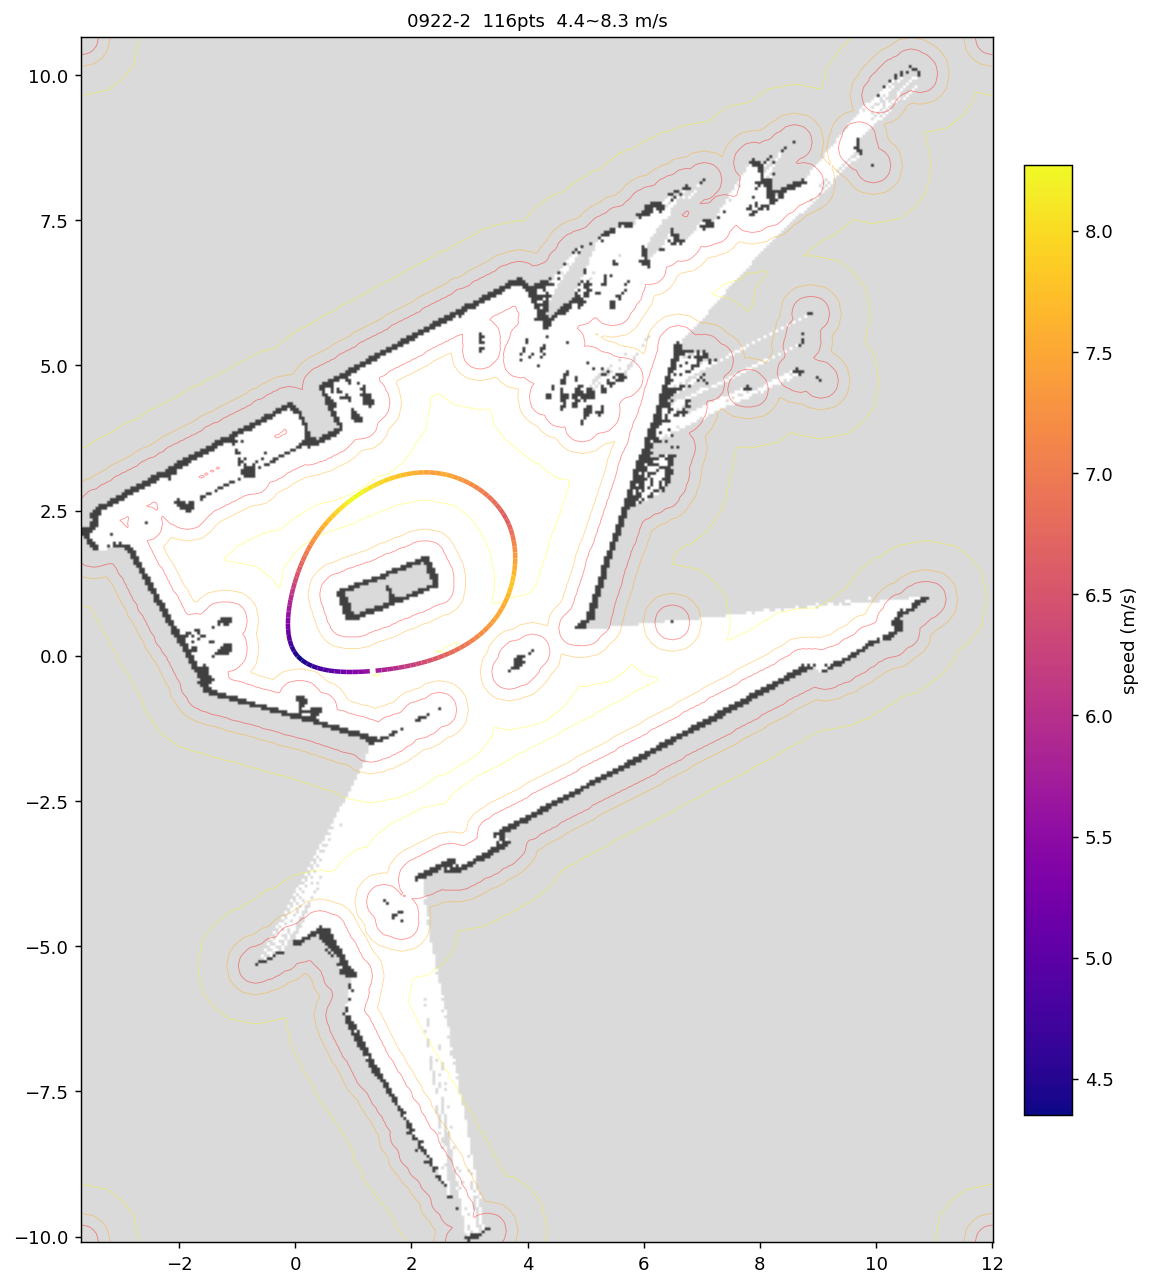

Source data for this figure (header and first rows):
x, y, speed
1.383, -0.2565, 5.746
1.483, -0.2462, 5.833
1.583, -0.2342, 5.919
1.683, -0.2204, 6.003
1.782, -0.2047, 6.087
1.881, -0.1869, 6.169
1.98, -0.1670, 6.25
2.078, -0.1448, 6.33
2.176, -0.1203, 6.409
2.273, -0.0932, 6.487
2.369, -0.0633, 6.564
2.464, -0.0306, 6.641
2.558, 0.0051, 6.716
2.651, 0.0441, 6.79
2.743, 0.0865, 6.864
2.832, 0.1324, 6.937
2.92, 0.1822, 7.009
3.005, 0.2359, 7.081
3.087, 0.2936, 7.152
3.167, 0.3554, 7.222
3.243, 0.4215, 7.291
3.315, 0.4918, 7.36
3.383, 0.5663, 7.428
3.446, 0.6447, 7.495
3.504, 0.7269, 7.493
3.557, 0.8126, 7.544
3.604, 0.9014, 7.609
3.646, 0.9930, 7.675
3.683, 1.087, 7.74
3.714, 1.183, 7.805
3.739, 1.28, 7.772
3.76, 1.379, 7.668
3.774, 1.478, 7.562
3.784, 1.579, 7.455
3.787, 1.679, 7.346
3.785, 1.78, 7.236
3.776, 1.88, 7.123
3.761, 1.98, 7.01
3.74, 2.078, 6.894
3.711, 2.175, 6.776
3.675, 2.269, 6.656
3.632, 2.36, 6.628
3.581, 2.447, 6.703
3.524, 2.53, 6.778
3.461, 2.608, 6.852
3.393, 2.682, 6.925
3.319, 2.751, 6.997
3.241, 2.815, 7.069
3.16, 2.874, 7.14
3.075, 2.928, 7.21
2.987, 2.977, 7.279
2.896, 3.02, 7.348
2.803, 3.058, 7.416
2.707, 3.091, 7.484
2.61, 3.117, 7.528
2.512, 3.137, 7.42
2.412, 3.151, 7.373
2.312, 3.159, 7.441
2.211, 3.159, 7.508
2.11, 3.154, 7.575
... 56 more rows
